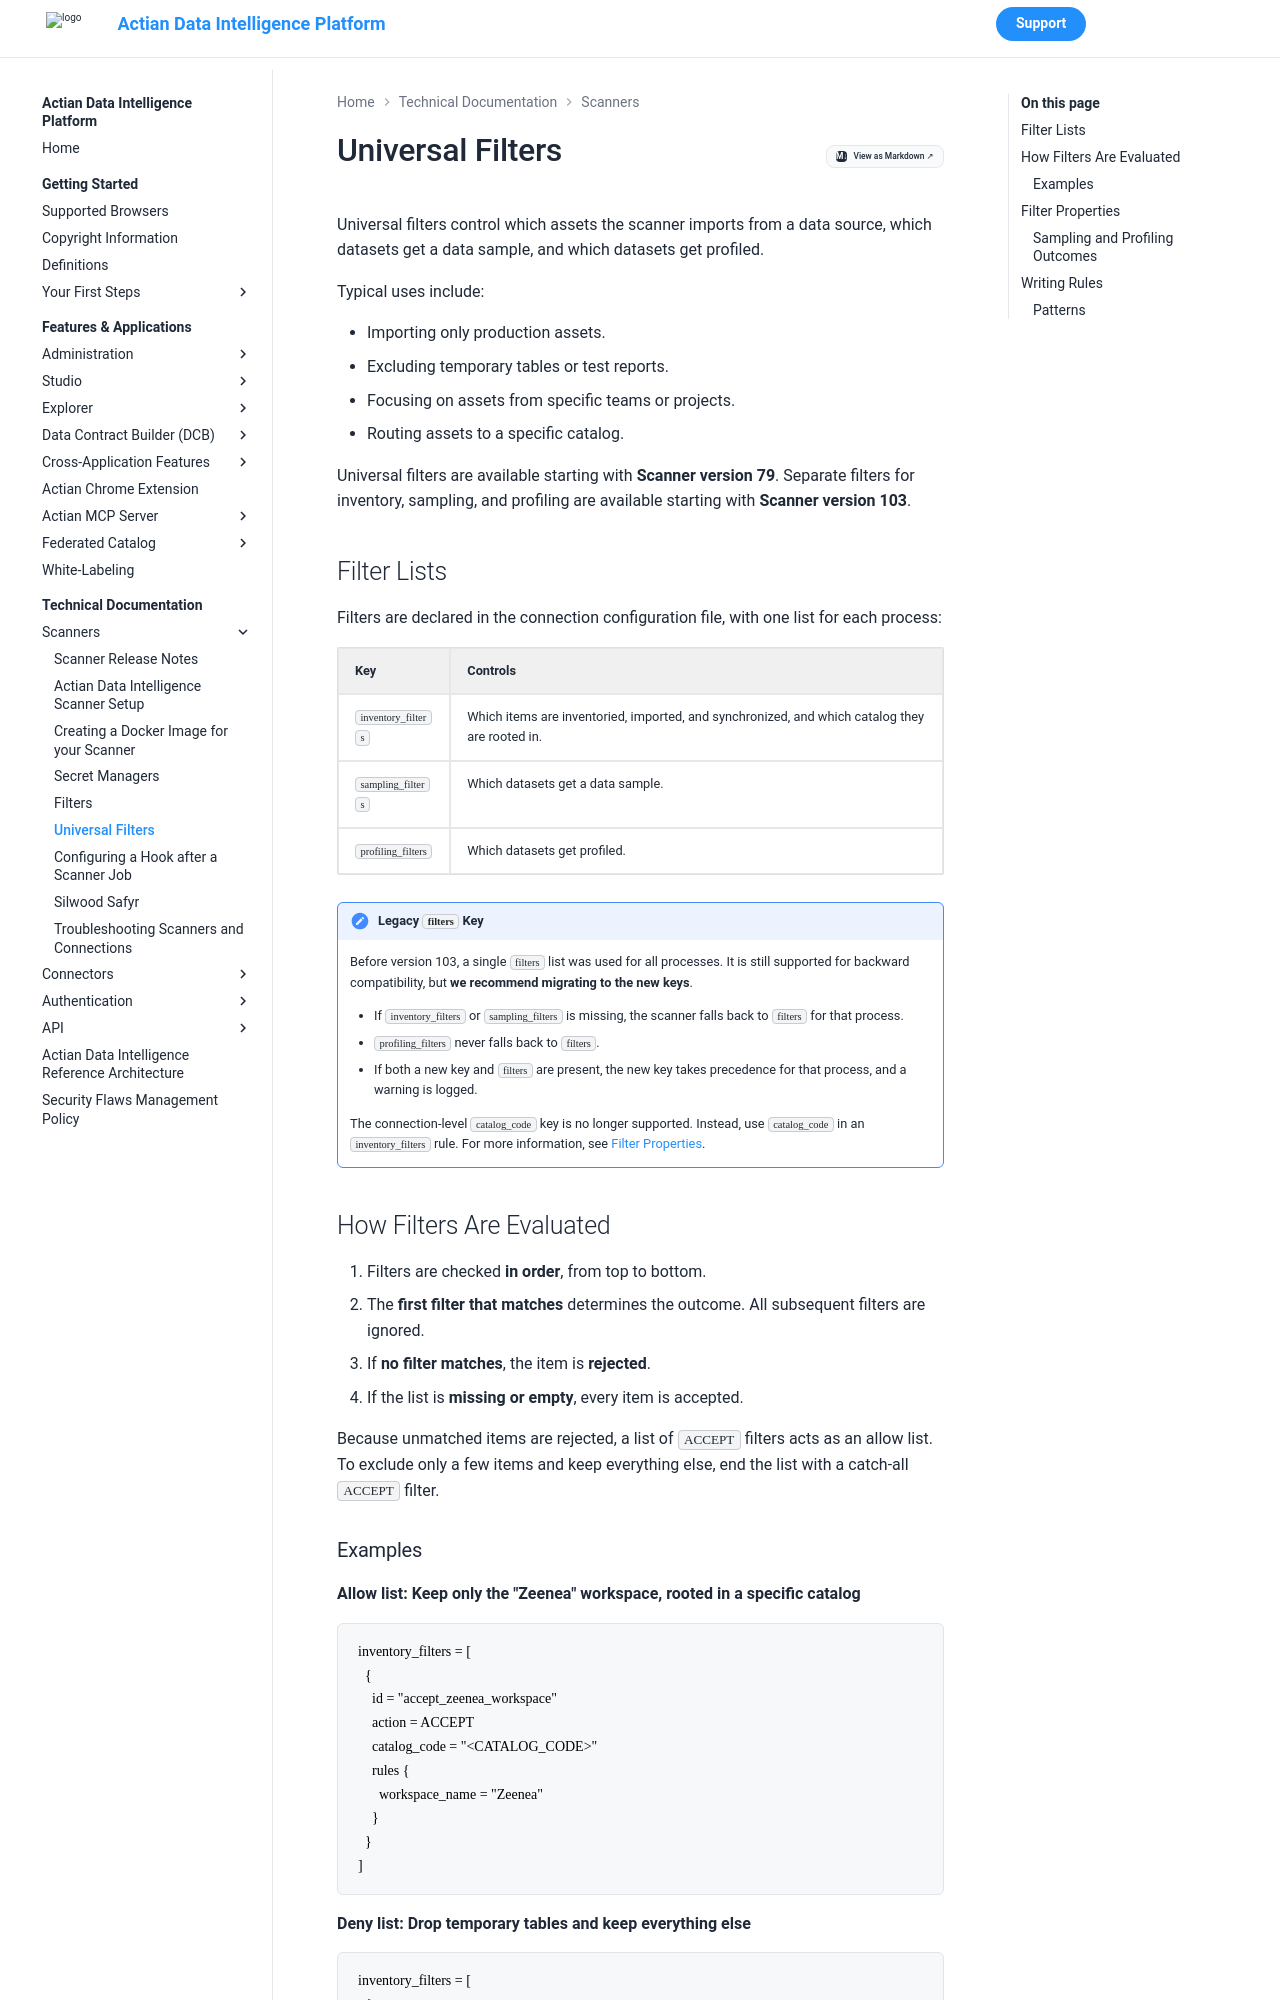

repository: ActianCorp/zeenea-platform-docs · page: latest/technical-documentation/scanners/universal-filters.html · generator: mkdocs

# Universal Filters

Universal filters control which assets the scanner imports from a data source, which datasets get a data sample, and which datasets get profiled. 

Typical uses include:

* Importing only production assets.
* Excluding temporary tables or test reports.
* Focusing on assets from specific teams or projects.
* Routing assets to a specific catalog.

Universal filters are available starting with **Scanner version 79**. Separate filters for inventory, sampling, and profiling are available starting with **Scanner version 103**.

## Filter Lists

Filters are declared in the connection configuration file, with one list for each process:

| Key | Controls |
|---|---|
| `inventory_filters` | Which items are inventoried, imported, and synchronized, and which catalog they are rooted in. |
| `sampling_filters` | Which datasets get a data sample. |
| `profiling_filters` | Which datasets get profiled. |

!!! note "Legacy `filters` Key"

    Before version 103, a single `filters` list was used for all processes. It is still supported for backward compatibility, but **we recommend migrating to the new keys**.

    * If `inventory_filters` or `sampling_filters` is missing, the scanner falls back to `filters` for that process.
    * `profiling_filters` never falls back to `filters`.
    * If both a new key and `filters` are present, the new key takes precedence for that process, and a warning is logged.

    The connection-level `catalog_code` key is no longer supported. Instead, use `catalog_code` in an `inventory_filters` rule. For more information, see [Filter Properties](#filter-properties).

## How Filters Are Evaluated

1. Filters are checked **in order**, from top to bottom.
2. The **first filter that matches** determines the outcome. All subsequent filters are ignored.
3. If **no filter matches**, the item is **rejected**.
4. If the list is **missing or empty**, every item is accepted.

Because unmatched items are rejected, a list of `ACCEPT` filters acts as an allow list. To exclude only a few items and keep everything else, end the list with a catch-all `ACCEPT` filter.
